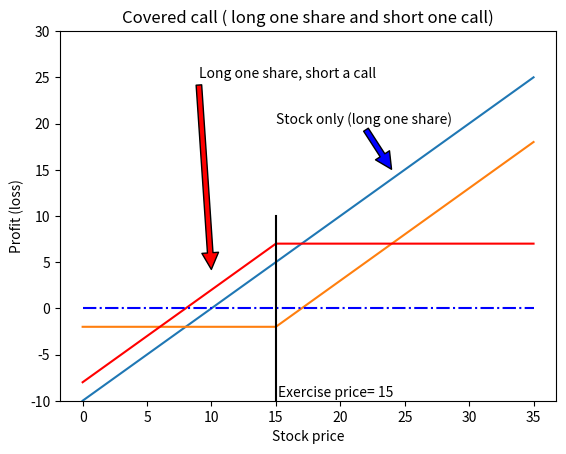

Source code (Python):
import matplotlib.pyplot as plt
import numpy as np
sT = np.arange(0,40,5)
k=15;s0=10;c=2
y0=np.zeros(len(sT))
y1=sT-s0   #stock only
y2=(abs(sT-k)+sT-k)/2-c #long a call
y3=y1-y2 #covered call
plt.ylim(-10,30)
plt.plot(sT,y1)
plt.plot(sT,y2)
plt.plot(sT,y3,'red')
plt.plot(sT,y0,'b-.')
plt.plot([k,k],[-10,10],'black')
plt.title('Covered call ( long one share and short one call)')
plt.xlabel('Stock price')
plt.ylabel('Profit (loss)')
plt.annotate('Stock only (long one share)', xy=(24,15),xytext=(15,20),
             arrowprops=dict(facecolor='blue',shrink=0.01),)
plt.annotate('Long one share, short a call',xy=(10,4),xytext=(9,25),
             arrowprops=dict(facecolor='red',shrink=0.01),)
plt.annotate('Exercise price= '+str(k), xy=(k+0.2,-10+0.5))

plt.show()